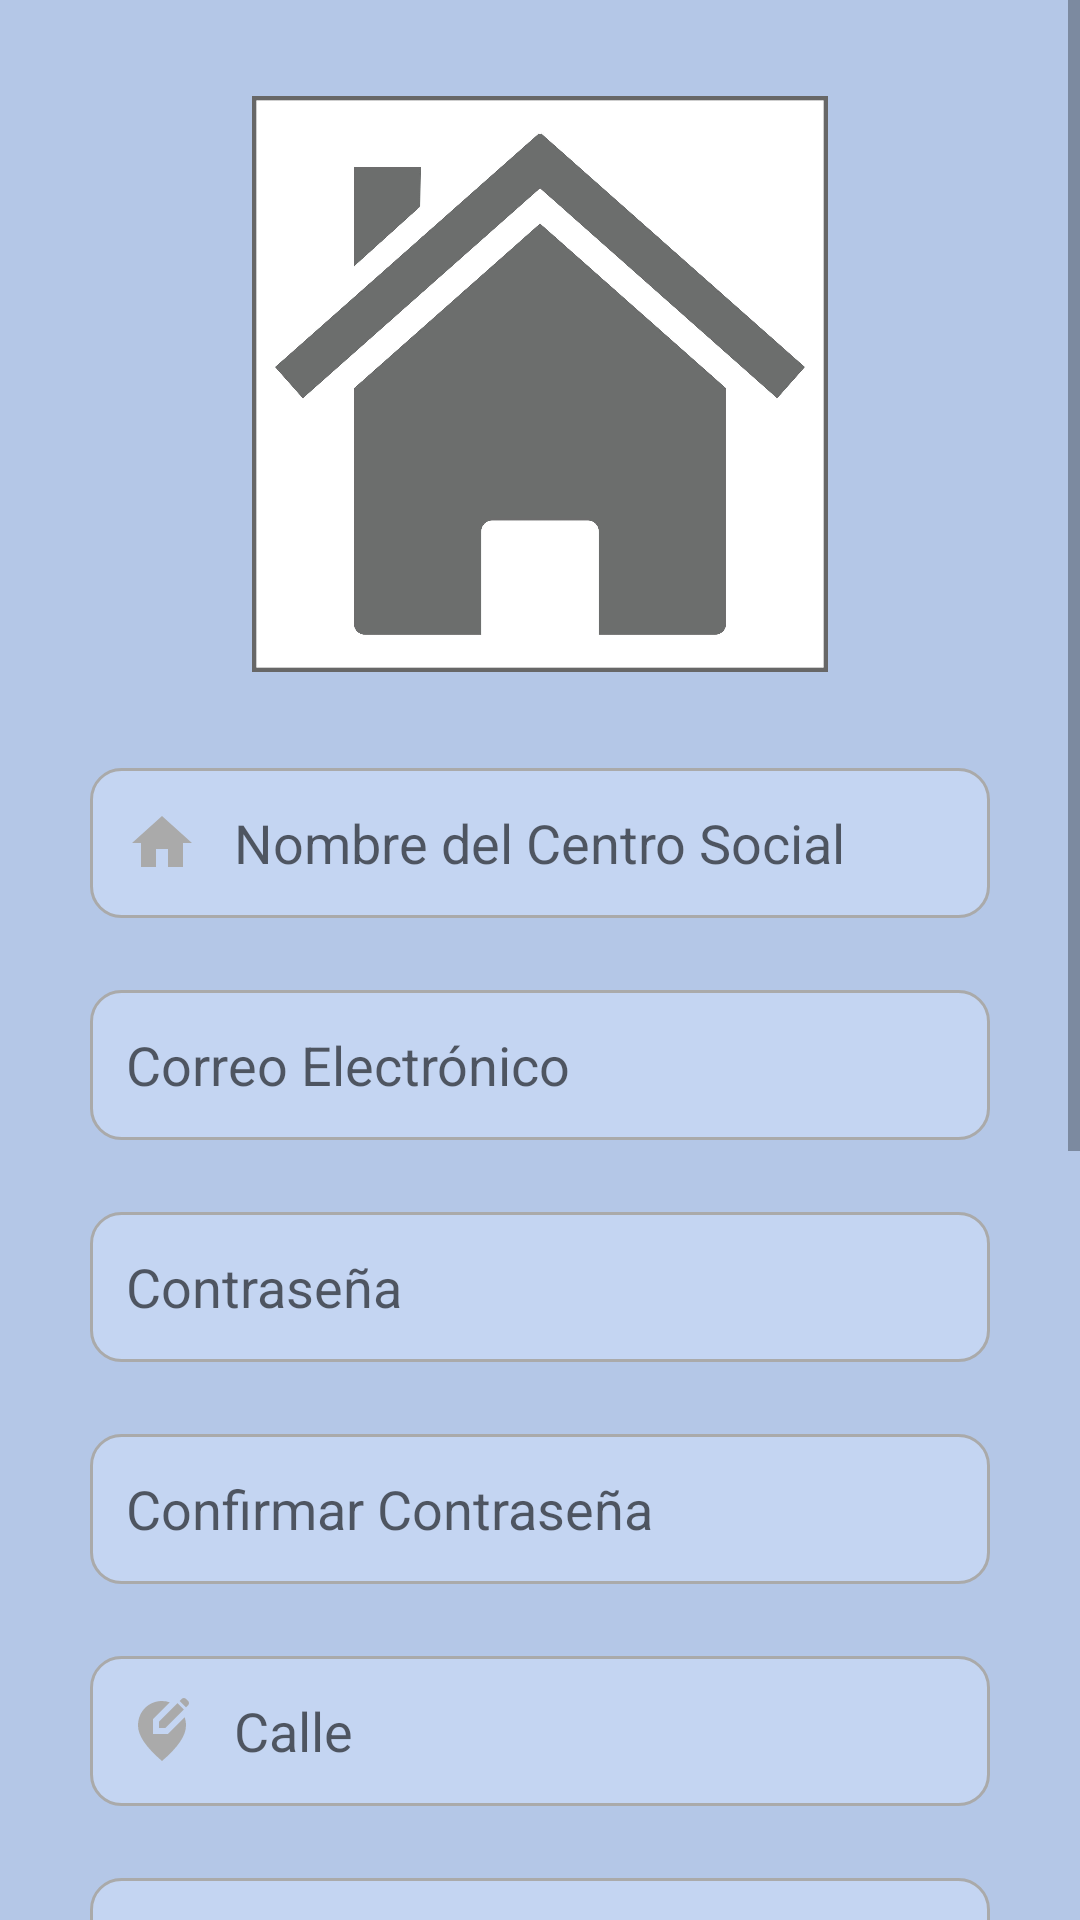

Layout XML and referenced resources for this Android screen:
<!-- AndroidManifest.xml: application theme Theme.SolidarApp -->
<!-- res/layout/register_centrosocial_layout.xml -->
<?xml version="1.0" encoding="utf-8"?>
<ScrollView

    xmlns:android="http://schemas.android.com/apk/res/android"
    xmlns:app="http://schemas.android.com/apk/res-auto"
    android:layout_width="match_parent"
    android:layout_height="match_parent">

    <LinearLayout
        android:layout_width="match_parent"
        android:layout_height="match_parent"
        android:gravity="center"
        android:orientation="vertical">

        <ImageView
            android:id="@+id/ivSocialCenterImage"
            android:layout_width="192dp"
            android:layout_height="192dp"
            android:layout_gravity="center_horizontal"
            android:layout_marginTop="32dp"
            android:layout_marginBottom="32dp"
            app:srcCompat="@drawable/home" />

        <EditText
            android:id="@+id/etSocialCenterUser"
            android:layout_width="300dp"
            android:layout_height="50dp"
            android:layout_marginStart="64dp"
            android:layout_marginEnd="64dp"
            android:background="@drawable/custom_input"
            android:drawableStart="@drawable/custom_home_icon"
            android:drawablePadding="12dp"
            android:ems="10"
            android:hint="Nombre del Centro Social"
            android:inputType="text"
            android:paddingStart="12dp"
            android:paddingEnd="12dp" />

        <EditText
            android:id="@+id/etSocialCenterEmail"
            android:layout_width="300dp"
            android:layout_height="50dp"
            android:layout_marginStart="64dp"
            android:layout_marginTop="24dp"
            android:layout_marginEnd="64dp"
            android:background="@drawable/custom_input"
            android:drawableStart="@drawable/custom_email_icon"
            android:drawablePadding="12dp"
            android:ems="10"
            android:hint="Correo Electrónico"
            android:inputType="textEmailAddress"
            android:paddingStart="12dp"
            android:paddingEnd="12dp" />

        <EditText
            android:id="@+id/etSocialCenterPassword"
            android:layout_width="300dp"
            android:layout_height="50dp"
            android:layout_marginStart="64dp"
            android:layout_marginTop="24dp"
            android:layout_marginEnd="64dp"
            android:background="@drawable/custom_input"
            android:drawableStart="@drawable/custom_lock_icon"
            android:drawablePadding="12dp"
            android:ems="10"
            android:hint="Contraseña"
            android:inputType="textPassword"
            android:paddingStart="12dp"
            android:paddingEnd="12dp" />

        <EditText
            android:id="@+id/etSocialCenterConfirmPassword"
            android:layout_width="300dp"
            android:layout_height="50dp"
            android:layout_marginStart="64dp"
            android:layout_marginTop="24dp"
            android:layout_marginEnd="64dp"
            android:background="@drawable/custom_input"
            android:drawableStart="@drawable/custom_lock_icon"
            android:drawablePadding="12dp"
            android:ems="10"
            android:hint="Confirmar Contraseña"
            android:inputType="textPassword"
            android:paddingStart="12dp"
            android:paddingEnd="12dp" />

        <EditText
            android:id="@+id/etSocialCenterDir"
            android:layout_width="300dp"
            android:layout_height="50dp"
            android:layout_marginStart="64dp"
            android:layout_marginTop="24dp"
            android:layout_marginEnd="64dp"
            android:background="@drawable/custom_input"
            android:drawableStart="@drawable/custom_location_icon"
            android:drawablePadding="12dp"
            android:ems="10"
            android:hint="Calle"
            android:inputType="text"
            android:paddingStart="12dp"
            android:paddingEnd="12dp" />

        <EditText
            android:id="@+id/etSocialCenterCol"
            android:layout_width="300dp"
            android:layout_height="50dp"
            android:layout_marginStart="64dp"
            android:layout_marginTop="24dp"
            android:layout_marginEnd="64dp"
            android:background="@drawable/custom_input"
            android:drawableStart="@drawable/custom_location_icon"
            android:drawablePadding="12dp"
            android:ems="10"
            android:hint="Colonia"
            android:inputType="text"
            android:paddingStart="12dp"
            android:paddingEnd="12dp" />

        <EditText
            android:id="@+id/etSocialCenterCity"
            android:layout_width="300dp"
            android:layout_height="50dp"
            android:layout_marginStart="64dp"
            android:layout_marginTop="24dp"
            android:layout_marginEnd="64dp"
            android:background="@drawable/custom_input"
            android:drawableStart="@drawable/custom_location_icon"
            android:drawablePadding="12dp"
            android:ems="10"
            android:hint="Ciudad"
            android:inputType="text"
            android:paddingStart="12dp"
            android:paddingEnd="12dp" />

        <EditText
            android:id="@+id/etSocialCenterDescription"
            android:layout_width="300dp"
            android:layout_height="150dp"
            android:layout_marginStart="64dp"
            android:layout_marginTop="24dp"
            android:layout_marginEnd="64dp"
            android:background="@drawable/custom_input"
            android:drawablePadding="12dp"
            android:ems="10"
            android:hint="Descripción del Centro Social"
            android:inputType="textMultiLine|textCapSentences"
            android:lines="7"
            android:maxLines="10"
            android:paddingStart="12dp"
            android:paddingEnd="12dp"
            android:scrollbars="vertical"
            android:textAlignment="center" />

        <Button
            android:id="@+id/btSocialCenterRegister"
            android:layout_width="300dp"
            android:layout_height="wrap_content"
            android:layout_marginStart="64dp"
            android:layout_marginTop="32dp"
            android:layout_marginEnd="64dp"
            android:layout_marginBottom="64dp"
            android:width="140dp"
            android:backgroundTint="#3F51B5"
            android:text="Registrarse"
            android:textAppearance="@style/TextAppearance.AppCompat.Medium"
            android:textColor="@color/white"
            android:textStyle="bold" />

    </LinearLayout>

</ScrollView>
<!-- resources referenced by this layout -->
<resources>
  <color name="white">#FFFFFFFF</color>
  <!-- drawable custom_email_icon (drawable) -->
  <?xml version="1.0" encoding="utf-8"?>
  <selector xmlns:android="http://schemas.android.com/apk/res/android">
  
      <item android:state_focused="true"
          android:drawable="@drawable/ic_mail_focused"/>
  
      <item android:state_focused="false"
          android:drawable="@drawable/ic_mail"/>
  
  </selector>
  <!-- drawable custom_home_icon (drawable) -->
  <?xml version="1.0" encoding="utf-8"?>
  <selector xmlns:android="http://schemas.android.com/apk/res/android">
  
      <item android:state_focused="true"
          android:drawable="@drawable/ic_home_focused"/>
  
      <item android:state_focused="false"
          android:drawable="@drawable/ic_home"/>
  
  </selector>
  <!-- drawable custom_location_icon (drawable) -->
  <?xml version="1.0" encoding="utf-8"?>
  <selector xmlns:android="http://schemas.android.com/apk/res/android">
  
      <item android:state_focused="true"
          android:drawable="@drawable/ic_location_focused"/>
  
      <item android:state_focused="false"
          android:drawable="@drawable/ic_location"/>
  
  </selector>
  <!-- drawable custom_lock_icon (drawable) -->
  <?xml version="1.0" encoding="utf-8"?>
  <selector xmlns:android="http://schemas.android.com/apk/res/android">
  
      <item android:state_focused="true"
      android:drawable="@drawable/ic_lock_focused"/>
  
      <item android:state_focused="false"
      android:drawable="@drawable/ic_lock"/>
  
  </selector>
  <style name="Theme.SolidarApp" parent="Theme.AppCompat.Light.DarkActionBar">
          
          <item name="colorPrimary">@color/blue</item>
          <item name="colorPrimaryDark">@color/blue</item>
          <item name="android:windowBackground">@color/blue_light</item>
      </style>
  <!-- drawable ic_mail_focused (drawable) -->
  <vector android:height="24dp" android:tint="@color/top_bar_color"
      android:viewportHeight="24" android:viewportWidth="24"
      android:width="24dp" xmlns:android="http://schemas.android.com/apk/res/android">
      <path android:fillColor="@android:color/white" android:pathData="M20,4L4,4c-1.1,0 -1.99,0.9 -1.99,2L2,18c0,1.1 0.9,2 2,2h16c1.1,0 2,-0.9 2,-2L22,6c0,-1.1 -0.9,-2 -2,-2zM20,8l-8,5 -8,-5L4,6l8,5 8,-5v2z"/>
  </vector>
  <!-- drawable ic_home_focused (drawable) -->
  <vector android:height="24dp" android:tint="@color/top_bar_color"
      android:viewportHeight="24" android:viewportWidth="24"
      android:width="24dp" xmlns:android="http://schemas.android.com/apk/res/android">
      <path android:fillColor="@android:color/white" android:pathData="M10,20v-6h4v6h5v-8h3L12,3 2,12h3v8z"/>
  </vector>
  <!-- drawable ic_home (drawable) -->
  <vector android:height="24dp" android:tint="@android:color/darker_gray"
      android:viewportHeight="24" android:viewportWidth="24"
      android:width="24dp" xmlns:android="http://schemas.android.com/apk/res/android">
      <path android:fillColor="@android:color/white" android:pathData="M10,20v-6h4v6h5v-8h3L12,3 2,12h3v8z"/>
  </vector>
  <color name="inputs">#c4d5f2</color>
  <!-- drawable ic_lock_focused (drawable) -->
  <vector android:height="24dp" android:tint="@color/top_bar_color"
      android:viewportHeight="24" android:viewportWidth="24"
      android:width="24dp" xmlns:android="http://schemas.android.com/apk/res/android">
      <path android:fillColor="@android:color/white" android:pathData="M18,8h-1L17,6c0,-2.76 -2.24,-5 -5,-5S7,3.24 7,6v2L6,8c-1.1,0 -2,0.9 -2,2v10c0,1.1 0.9,2 2,2h12c1.1,0 2,-0.9 2,-2L20,10c0,-1.1 -0.9,-2 -2,-2zM12,17c-1.1,0 -2,-0.9 -2,-2s0.9,-2 2,-2 2,0.9 2,2 -0.9,2 -2,2zM15.1,8L8.9,8L8.9,6c0,-1.71 1.39,-3.1 3.1,-3.1 1.71,0 3.1,1.39 3.1,3.1v2z"/>
  </vector>
  <color name="blue">#3F51B5</color>
  <color name="blue_light">#B4C7E7</color>
</resources>
